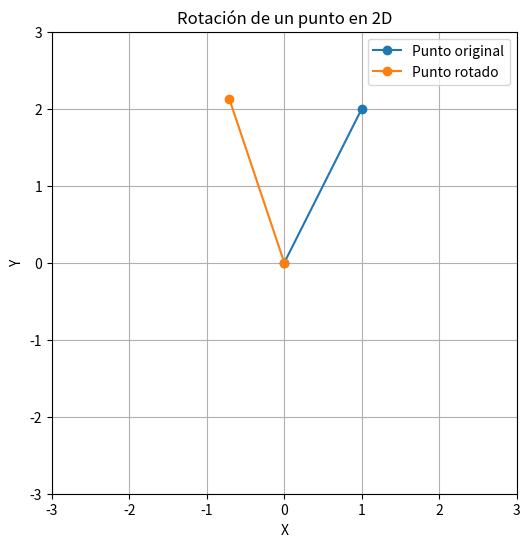
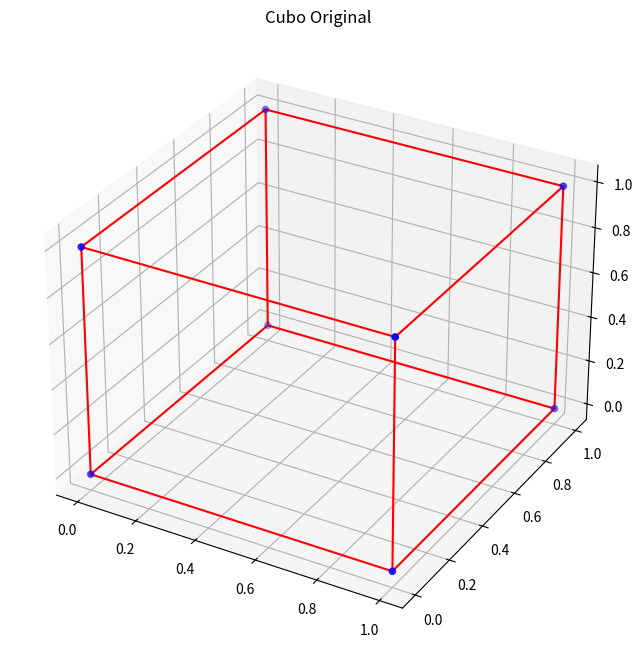
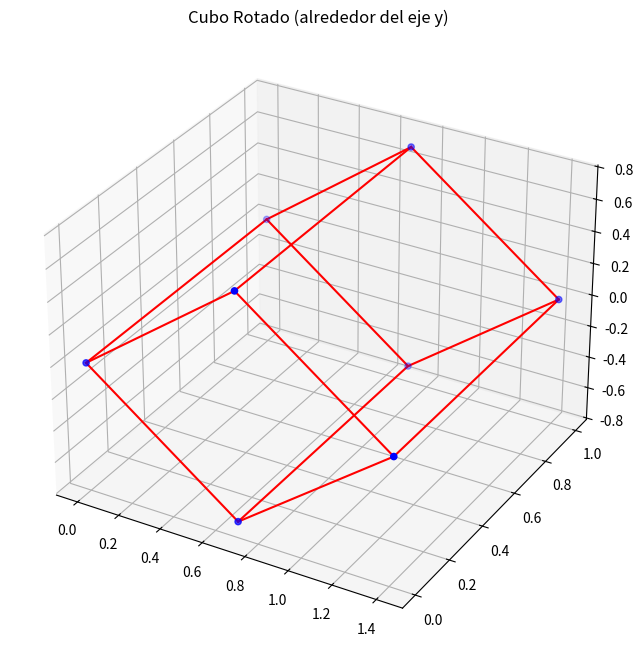

Write Python code to recreate these figures, in order.
### Ejemplo de Código en Python para rotar un punto

#importar las librerias
import numpy as np
import matplotlib.pyplot as plt

# Definir un punto
punto = np.array([1, 2])

# Definir el ángulo de rotación en radianes
angulo = np.pi / 4  # 45 grados

# Matriz de rotación 2D
matriz_rotacion = np.array([
    [np.cos(angulo), -np.sin(angulo)],
    [np.sin(angulo), np.cos(angulo)]
])

# Aplicar la rotación
punto_rotado = np.dot(matriz_rotacion, punto)

# Imprimir los resultados
print("Punto original:", punto)
print("Punto rotado:", punto_rotado)


# Visualizar la rotación
plt.figure(figsize=(6,6))
plt.plot([0, punto[0]], [0, punto[1]], label='Punto original', marker='o', linestyle='-')
plt.plot([0, punto_rotado[0]], [0, punto_rotado[1]], label='Punto rotado', marker='o', linestyle='-')

plt.xlim([-3, 3])
plt.ylim([-3, 3])
plt.title('Rotación de un punto en 2D')
plt.xlabel('X')
plt.ylabel('Y')
plt.legend()
plt.grid(True)
plt.show()

import numpy as np
import matplotlib.pyplot as plt
from mpl_toolkits.mplot3d import Axes3D

# Definir un cubo simple
puntos_cubo = np.array([
    [0, 0, 0],
    [1, 0, 0],
    [1, 1, 0],
    [0, 1, 0],
    [0, 0, 1],
    [1, 0, 1],
    [1, 1, 1],
    [0, 1, 1]
])

# Función para dibujar el cubo
def dibujar_cubo(puntos, ax):
    ax.scatter(puntos[:, 0], puntos[:, 1], puntos[:, 2], c='b', marker='o')
    # Conectar los puntos para formar las aristas del cubo
    edges = [
        [0, 1], [1, 2], [2, 3], [3, 0],
        [4, 5], [5, 6], [6, 7], [7, 4],
        [0, 4], [1, 5], [2, 6], [3, 7]
    ]
    for edge in edges:
        ax.plot(puntos[edge, 0], puntos[edge, 1], puntos[edge, 2], c='r')

# Crear la figura 3D
fig = plt.figure(figsize=(8, 8))
ax = fig.add_subplot(111, projection='3d')

# Dibujar el cubo original
dibujar_cubo(puntos_cubo, ax)
ax.set_title("Cubo Original")

# Aplicar rotación alrededor del eje y (45 grados)
angulo = np.pi / 4  # 45 grados en radianes
matriz_rotacion_y = np.array([
    [np.cos(angulo), 0, np.sin(angulo)],
    [0, 1, 0],
    [-np.sin(angulo), 0, np.cos(angulo)]
])
puntos_rotados = np.dot(puntos_cubo, matriz_rotacion_y.T)

# Crear una nueva figura para el cubo rotado
fig = plt.figure(figsize=(8, 8))
ax = fig.add_subplot(111, projection='3d')

# Dibujar el cubo rotado
dibujar_cubo(puntos_rotados, ax)
ax.set_title("Cubo Rotado (alrededor del eje y)")

plt.show()
